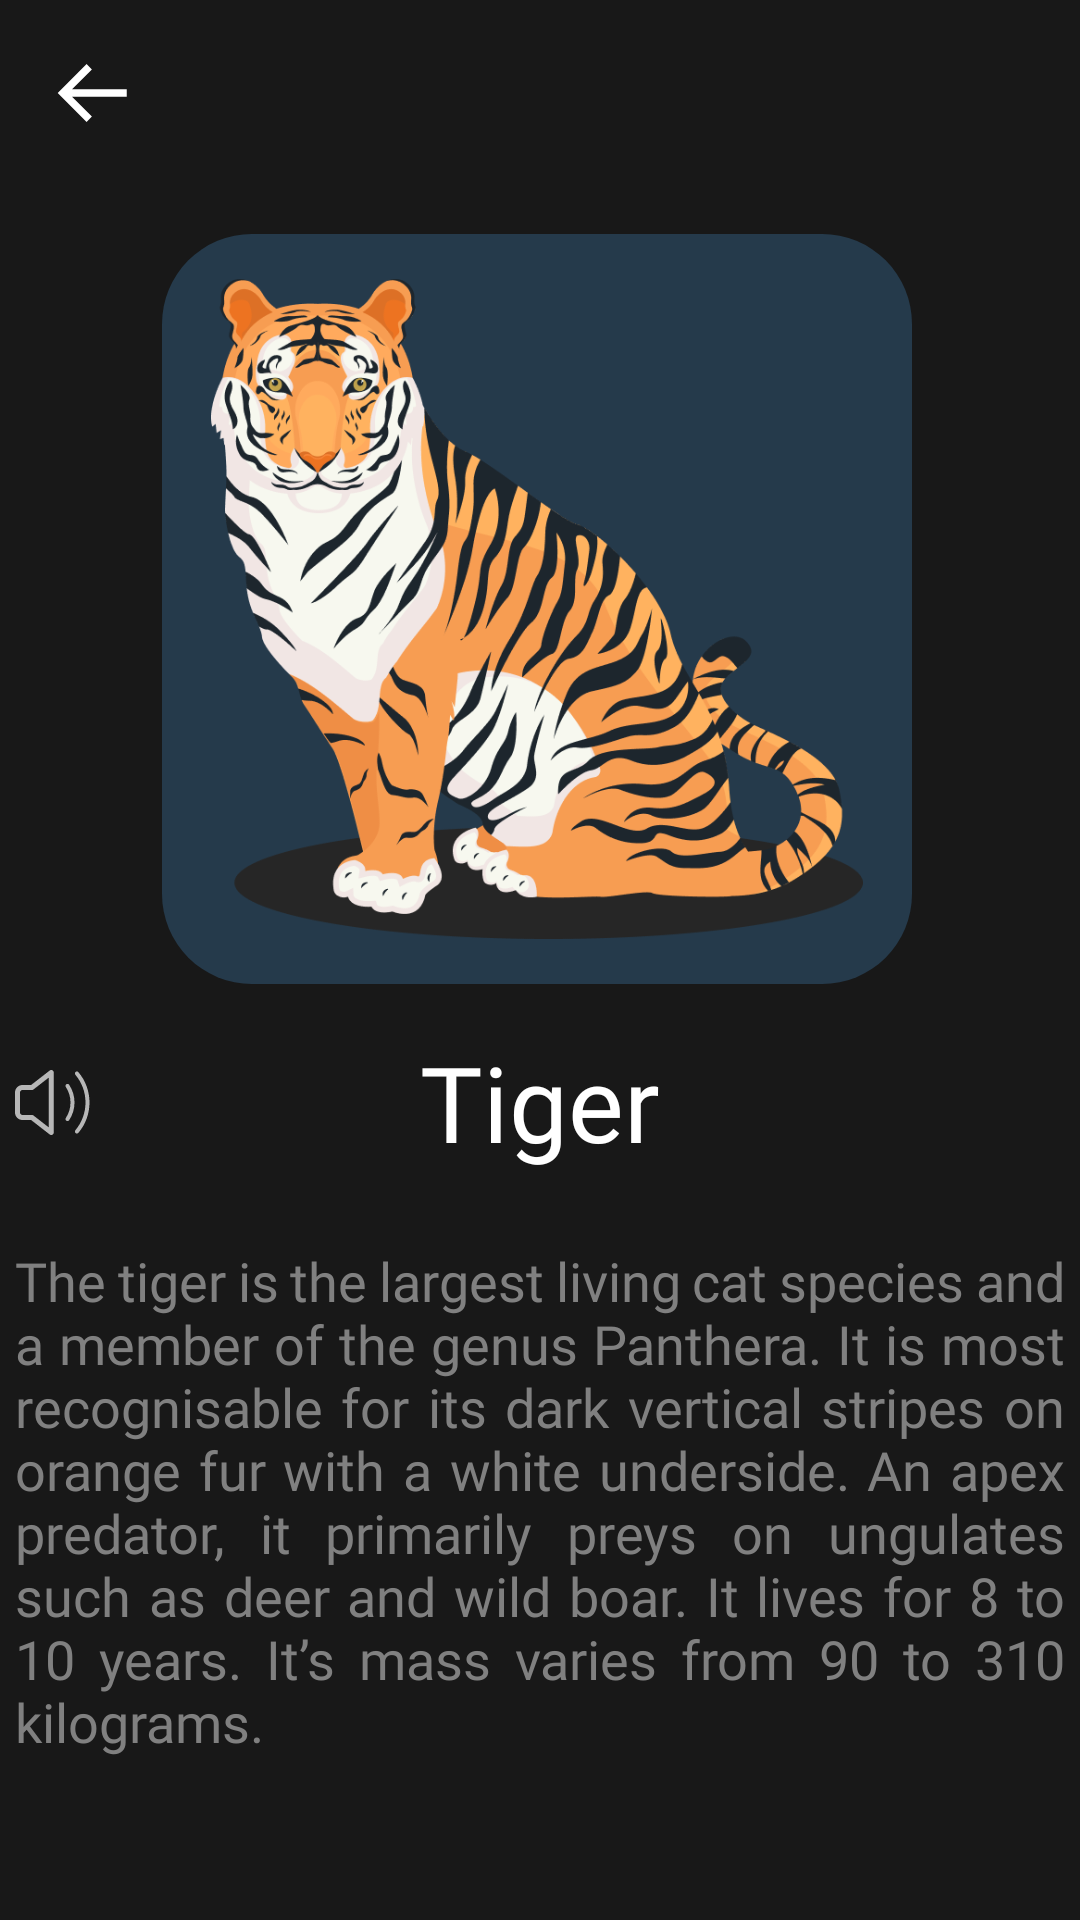

Here is an Android app screen rendered from its layout file. Give the layout XML and the strings, colors and styles it references.
<!-- AndroidManifest.xml: application theme Theme.Nourish -->
<!-- res/layout/activity_word_detail.xml -->
<?xml version="1.0" encoding="utf-8"?>
<androidx.constraintlayout.widget.ConstraintLayout xmlns:android="http://schemas.android.com/apk/res/android"
    xmlns:app="http://schemas.android.com/apk/res-auto"
    xmlns:tools="http://schemas.android.com/tools"
    android:layout_width="match_parent"
    android:layout_height="match_parent"
    tools:context=".WordDetail"
    android:background="@color/dark">

    <ImageView
        android:id="@+id/backBtn"
        android:layout_width="wrap_content"
        android:layout_height="wrap_content"
        android:layout_marginStart="16dp"
        android:layout_marginTop="16dp"
        app:layout_constraintStart_toStartOf="parent"
        app:layout_constraintTop_toTopOf="parent"
        app:srcCompat="@drawable/ic_back_button" />



    <LinearLayout
        android:id="@+id/linearLayout"
        android:layout_width="250dp"
        android:layout_height="250dp"
        android:layout_marginTop="32dp"
        android:gravity="center|center_vertical"
        android:orientation="horizontal"
        app:layout_constraintEnd_toEndOf="parent"
        app:layout_constraintHorizontal_bias="0.49"
        app:layout_constraintStart_toStartOf="parent"
        app:layout_constraintTop_toBottomOf="@+id/backBtn"
        android:padding="0dp"
        android:background="@drawable/image_background">
        <ImageView
            android:id="@+id/imageViewItem"
            android:layout_margin="15dp"
            android:layout_width="match_parent"
            android:layout_height="match_parent"
            app:srcCompat="@drawable/tiger" />
    </LinearLayout>

    <TextView
        android:id="@+id/textViewTitle"
        android:layout_width="wrap_content"
        android:layout_height="wrap_content"
        android:layout_marginTop="16dp"
        android:fontFamily="@font/bold"
        android:text="Tiger"
        android:textColor="@color/white"
        android:textSize="35sp"
        app:layout_constraintEnd_toEndOf="parent"
        app:layout_constraintStart_toStartOf="parent"
        app:layout_constraintTop_toBottomOf="@+id/linearLayout" />

    <TextView
        android:id="@+id/textViewDescription"
        android:layout_width="350dp"
        android:layout_height="260dp"
        android:layout_marginTop="24dp"
        android:text="The tiger is the largest living cat species and a member of the genus Panthera. It is most recognisable for its dark vertical stripes on orange fur with a white underside. An apex predator, it primarily preys on ungulates such as deer and wild boar. It lives for 8 to 10 years. It’s mass varies from 90 to 310 kilograms. "
        android:justificationMode="inter_word"
        android:textColor="@color/gray"
        android:textSize="18sp"
        android:fontFamily="@font/regular"
        app:layout_constraintEnd_toEndOf="parent"
        app:layout_constraintHorizontal_bias="0.498"
        app:layout_constraintStart_toStartOf="parent"
        app:layout_constraintTop_toBottomOf="@+id/textViewTitle" />

    <ImageView
        android:id="@+id/imageViewSpeak"
        android:layout_width="wrap_content"
        android:layout_height="wrap_content"
        app:layout_constraintBottom_toBottomOf="@+id/textViewTitle"
        app:layout_constraintStart_toStartOf="@+id/textViewDescription"
        app:layout_constraintTop_toTopOf="@+id/textViewTitle"
        app:srcCompat="@drawable/ic_speaker" />

</androidx.constraintlayout.widget.ConstraintLayout>
<!-- resources referenced by this layout -->
<resources>
  <color name="dark">#181818</color>
  <color name="gray">#808080</color>
  <color name="white">#FFFFFFFF</color>
  <!-- drawable ic_back_button (drawable) -->
  <vector android:height="30dp" android:viewportHeight="60"
      android:viewportWidth="60" android:width="30dp" xmlns:android="http://schemas.android.com/apk/res/android">
      <path android:fillColor="#ffffff" android:pathData="M52.5,27.5H16.035L29.2675,14.2675L25.7325,10.7325L6.465,30L25.7325,49.2675L29.2675,45.7325L16.035,32.5H52.5V27.5Z"/>
  </vector>
  <!-- drawable ic_speaker: vector/xml drawable (drawable, 2510 chars, omitted) -->
  <!-- drawable image_background (drawable) -->
  <?xml version="1.0" encoding="utf-8"?>
  <shape xmlns:android="http://schemas.android.com/apk/res/android">
      <solid android:color="@color/colorPrimaryDark"/>
      <corners android:radius="30dp"/>
      <padding android:left="25sp"/>
  </shape>
  <!-- drawable tiger: png bitmap (drawable, 113664 bytes) -->
  <style name="Theme.Nourish" parent="Theme.MaterialComponents.DayNight.DarkActionBar">
          
          <item name="colorPrimary">@color/teal_light</item>
          <item name="colorPrimaryVariant">@color/dark</item>
          <item name="colorOnPrimary">@color/white</item>
          <item name="colorAccent">@color/teal_light</item>
          <item name="windowNoTitle">true</item>
          <item name="windowActionBar">false</item>
          <item name="android:statusBarColor" tools:targetApi="l">?attr/colorPrimaryVariant</item>
      </style>
  <color name="colorPrimaryDark">#253A4B</color>
  <color name="teal_light">#038189</color>
</resources>
